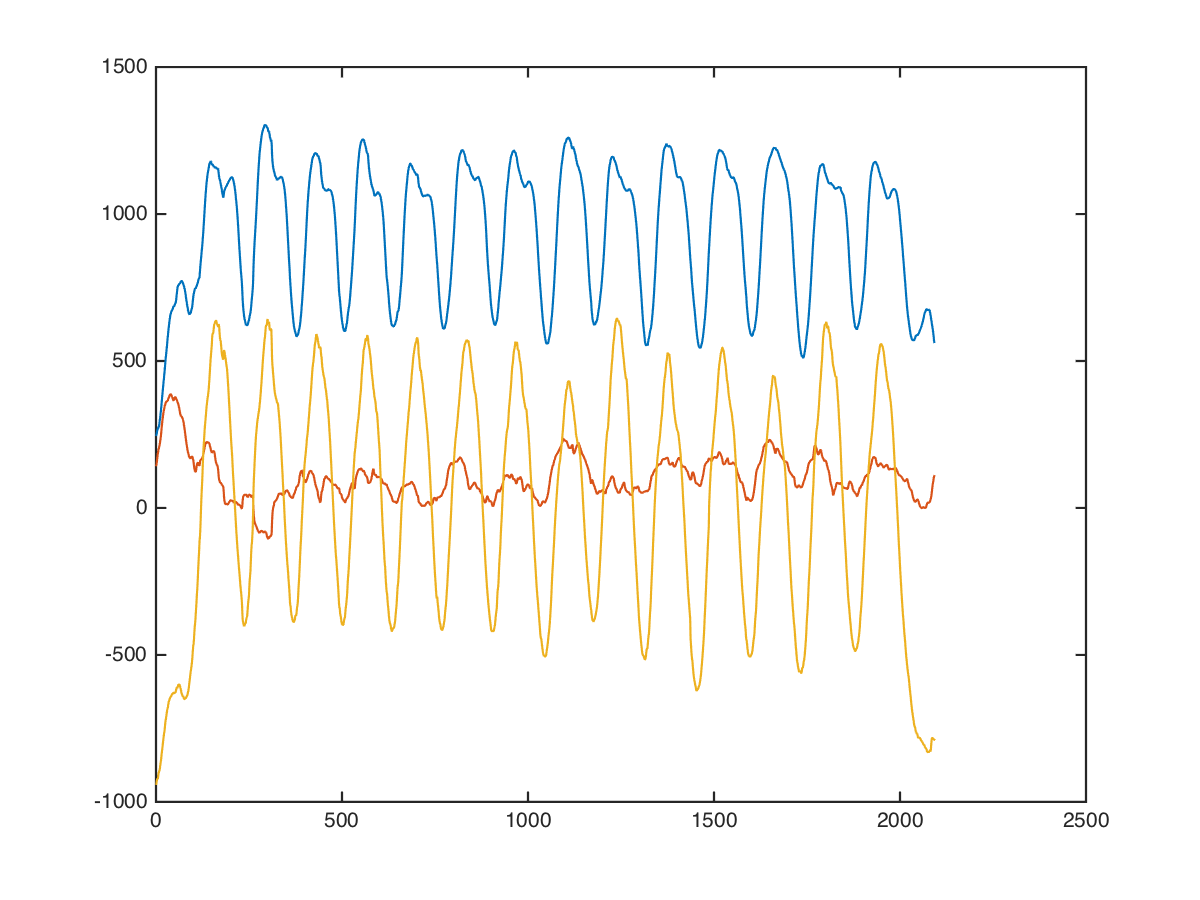

Values plotted in this chart, from the file beside it:
core, twist, right;high, 30, 14, 264, 24, -992
core, twist, right;high, 30, 14, 241, -7, -1039
core, twist, right;high, 30, 14, 202, -76, -1002
core, twist, right;high, 30, 14, 215, -20, -1007
core, twist, right;high, 30, 14, 216, -9, -979
core, twist, right;high, 30, 14, 237, 13, -1033
core, twist, right;high, 30, 14, 226, -33, -963
core, twist, right;high, 30, 14, 258, 15, -979
core, twist, right;high, 30, 14, 271, 31, -1017
core, twist, right;high, 30, 14, 252, 32, -1063
core, twist, right;high, 30, 14, 223, 7, -1040
core, twist, right;high, 30, 14, 222, 0, -1020
core, twist, right;high, 30, 14, 218, 36, -1010
core, twist, right;high, 30, 14, 169, 42, -949
core, twist, right;high, 30, 14, 118, 23, -928
core, twist, right;high, 30, 14, 82, 22, -945
core, twist, right;high, 30, 14, 99, -14, -974
core, twist, right;high, 30, 14, 128, -27, -963
core, twist, right;high, 30, 14, 172, -49, -1003
core, twist, right;high, 30, 14, 207, -34, -1012
core, twist, right;high, 30, 14, 216, 17, -981
core, twist, right;high, 30, 14, 225, 49, -982
core, twist, right;high, 30, 14, 223, 96, -1041
core, twist, right;high, 30, 14, 220, 158, -1058
core, twist, right;high, 30, 14, 220, 196, -1023
core, twist, right;high, 30, 14, 220, 216, -988
core, twist, right;high, 30, 14, 239, 262, -987
core, twist, right;high, 30, 14, 245, 315, -1019
core, twist, right;high, 30, 14, 211, 335, -976
core, twist, right;high, 30, 14, 157, 341, -901
core, twist, right;high, 30, 14, 117, 307, -867
core, twist, right;high, 30, 14, 112, 227, -910
core, twist, right;high, 30, 14, 121, 180, -1022
core, twist, right;high, 30, 14, 147, 200, -946
core, twist, right;high, 30, 14, 178, 197, -893
core, twist, right;high, 30, 14, 210, 180, -897
core, twist, right;high, 30, 14, 248, 161, -875
core, twist, right;high, 30, 14, 301, 197, -883
core, twist, right;high, 30, 14, 340, 240, -918
core, twist, right;high, 30, 14, 357, 262, -860
core, twist, right;high, 30, 14, 376, 263, -856
core, twist, right;high, 30, 14, 383, 303, -900
core, twist, right;high, 30, 14, 413, 365, -939
core, twist, right;high, 30, 14, 392, 351, -851
core, twist, right;high, 30, 14, 344, 351, -745
core, twist, right;high, 30, 14, 350, 385, -854
core, twist, right;high, 30, 14, 406, 268, -772
core, twist, right;high, 30, 14, 470, 294, -808
core, twist, right;high, 30, 14, 542, 150, -696
core, twist, right;high, 30, 14, 352, 126, -693
core, twist, right;high, 30, 14, 345, 329, -869
core, twist, right;high, 30, 14, 439, 383, -611
core, twist, right;high, 30, 14, 650, 578, -717
core, twist, right;high, 30, 14, 420, 462, -849
core, twist, right;high, 30, 14, 401, 531, -901
core, twist, right;high, 30, 14, 334, 303, -656
core, twist, right;high, 30, 14, 414, 366, -482
core, twist, right;high, 30, 14, 424, 285, -708
core, twist, right;high, 30, 14, 622, 252, -874
core, twist, right;high, 30, 14, 809, 348, -836
core, twist, right;high, 30, 14, 677, 414, -557
... 2,081 more rows
